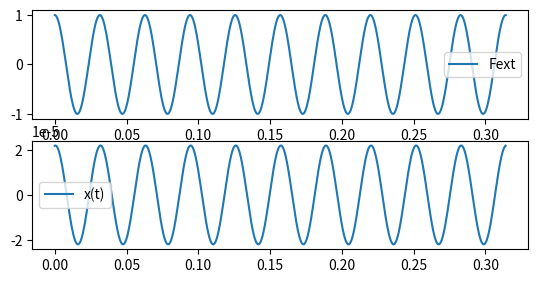

Here is the Python script that generated this plot:
# -*- coding: utf-8 -*-
import matplotlib.pyplot as plt
import numpy as np

"""
Amplitudes para la solucion particular de un oscilador armonico simple
amortiguado, forzado por una fuerza armonica simple

"""

""" 1. parametros """

# parametros del sistema


m = 2.          # masa
k = 1 / 8e-6    # constante elastica
b = 20          # coef disipacion

Fext = 1        # amplitud fuerza externa
wext = 200      # frecuencia fuerza externa

n_ciclos = 10
t_min    = 0
t_max    = 2 * np.pi / wext * n_ciclos        # 10 ciclos exactos de oscilacion
n_puntos = n_ciclos*100                       # cuantos samples por ciclo


""" 2. solucion particular """

#-- parametros derivados
a0    = Fext / m                # aceleracion del forzante
gamma = b / m                   # disipacion por unidad de masa
w0_sq = k / m                   # constante elastica por unidad de masa

dif_w_sq    = w0_sq - wext**2 
denominador = dif_w_sq**2 + (wext*gamma)**2

A = a0 * (dif_w_sq)   / denominador
B = a0 * wext * gamma / denominador 

""" --- 3. graficos """

eje_t = np.linspace(t_min, t_max, n_puntos)
eje_x = A*np.cos(wext*eje_t) + B*np.sin(wext*eje_t)

ejes = plt.subplot(3,1,1)

ejes.plot(eje_t, Fext*np.cos(wext*eje_t), label='Fext')
plt.legend()

ejes2 = plt.subplot(3,1,2)
ejes2.plot(eje_t, eje_x, label = 'x(t)')

plt.legend()
plt.show()

